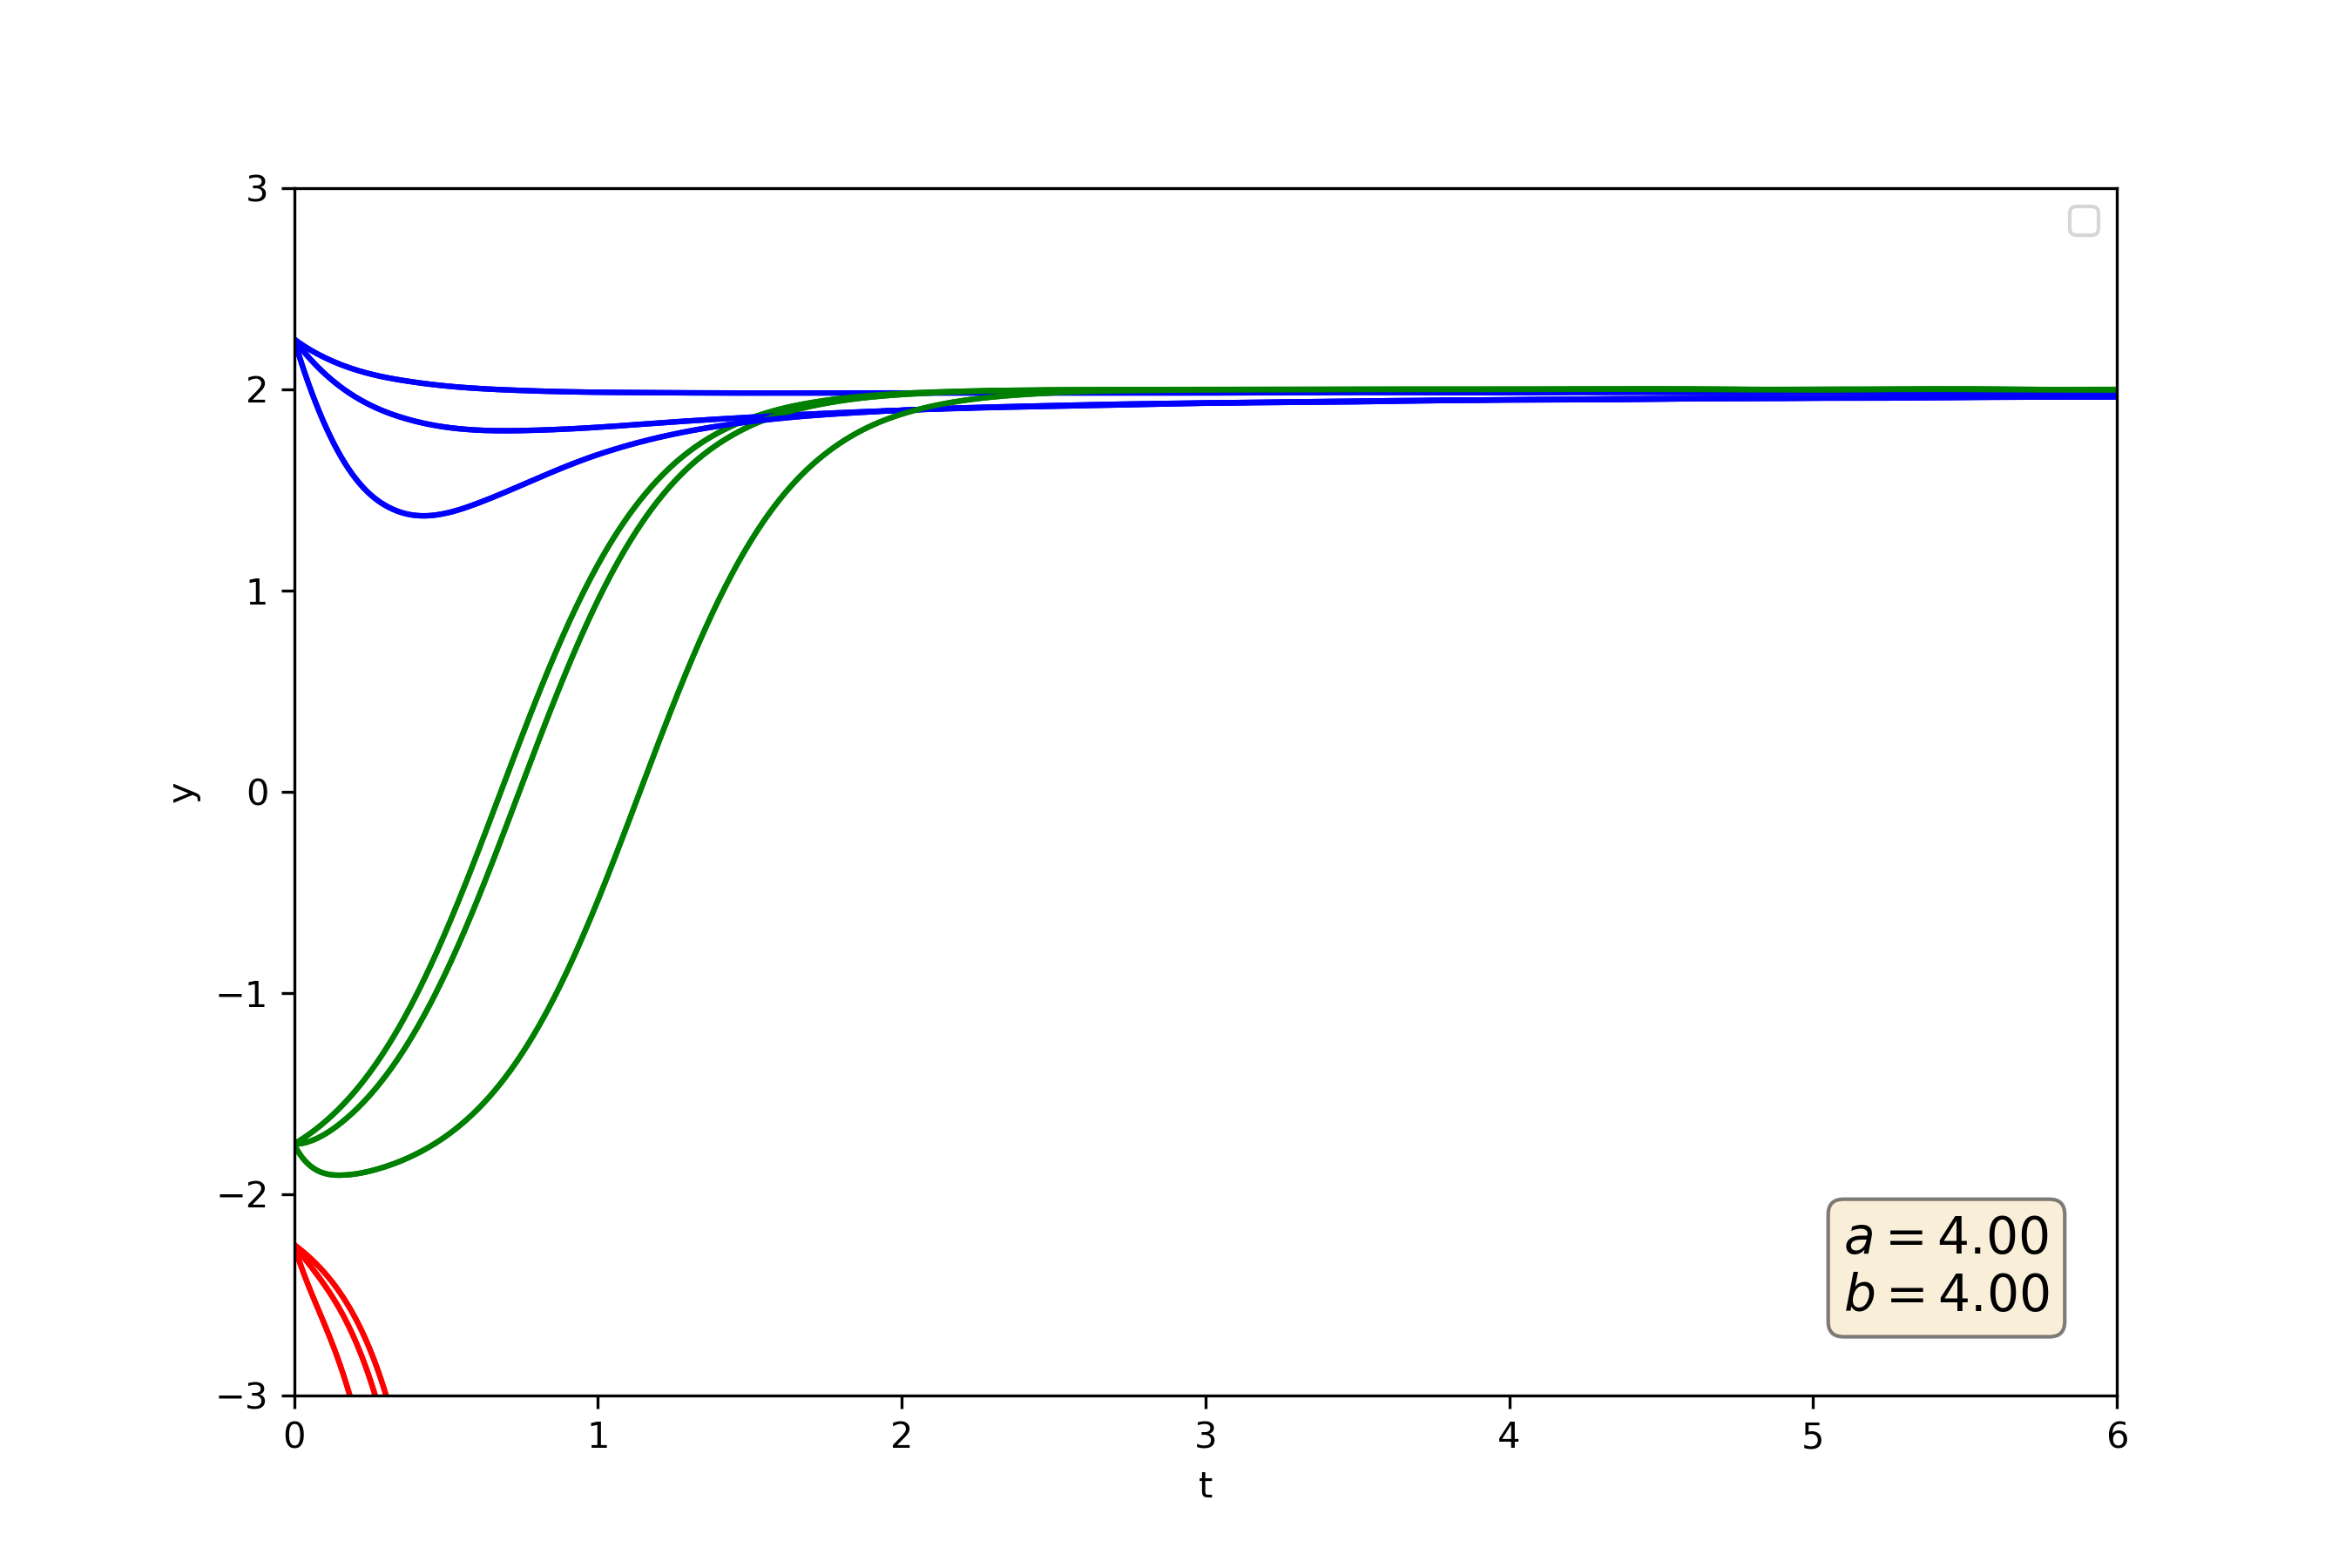

Write the Python code that produced this figure.
# -*- coding: utf-8 -*-
"""
Created on Wed Nov  7 14:38:57 2018

@author: moreaua2
"""

import numpy as np
import matplotlib.pyplot as plt
from scipy.integrate import solve_ivp

plt.close('all')

def coupledEqns(t, vals, params):
    x, y = vals
    a, b = params
    dxdt = -a*x + 2*x*y
    dydt = b - x**2 - y**2
    
    return np.array([dxdt, dydt])

# Parameters

params = np.genfromtxt('params.txt')

t_0 = 0
t_max = 6
n = 1000

# Initial values

#initial_vals = [2, 0]

# Using the integrator

plt.figure(1, figsize=(9, 6))

color = 0

for i in [-2, -1, 0.25, -0.25, 1, 2]:
    for j in [[2.25, 'b-'], [-1.75, 'g-'], [-2.25, 'r-']]:
        initial_vals = [i, j[0]]
        res = solve_ivp(lambda t, y : coupledEqns(t, y, params),
                        [t_0, t_max],
                        initial_vals,
                        method="RK45",
                        t_eval=np.linspace(t_0, t_max, n))
        
        x = res.y[0]
        y = res.y[1]
        t = res.t

# Plotting


        if (i == -2):
            #plt.plot(t, x, j[1], label=r"x @ $y_0 = %0.2f$" % initial_vals[1])
            plt.plot(t, y, j[1])
        else:
            plt.plot(t, y, j[1])
        

plt.xlabel('t')
plt.ylabel('y')
plt.xlim(0, 6)
plt.ylim(-3, 3)
plt.legend()    
textstr = '\n'.join((
    r'$a=%.2f$' % (params[0], ),
    r'$b=%.2f$' % (params[1], )))
props = dict(boxstyle='round', facecolor='wheat', alpha=0.5)
ax = plt.gca()
ax.text(0.85, 0.15, textstr, transform=ax.transAxes, fontsize=14,
        verticalalignment='top', bbox=props)
plt.savefig("sd_rk45.png", dpi=300)


